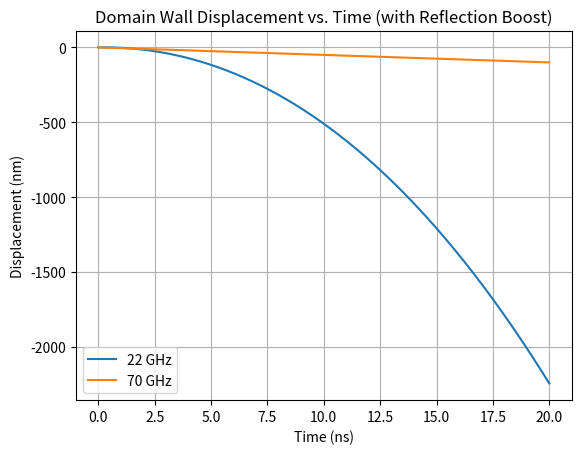

Write the Python code that produced this figure.
import numpy as np
import matplotlib.pyplot as plt
from scipy.integrate import solve_ivp

alpha = 0.01
beta  = 200.0   # Reflection boost factor (tune as needed)
u_const = 5.0
A_const = 1e7

t_end = 2e-8
t_eval = np.linspace(0, t_end, 200000)

def transmission_coefficient(f_GHz):
    # 0.5 if f<55, else 1.0
    return 0.5 if f_GHz < 55 else 1.0

def domain_wall_ode(t, y, T, u):
    phi = y[1]
    # Reflection term uses alpha*beta in Xdot, and beta in phidot
    dXdt = (A_const*np.sin(2*phi) - T*u + (1-T)*alpha*beta*u)/(1+alpha**2)
    dphidt= (-A_const*np.sin(2*phi) + (1-T)*beta*u + T*alpha*u)/(1+alpha**2)
    return [dXdt, dphidt]

plt.figure()
for freq in [22, 70]:
    T = transmission_coefficient(freq)
    sol = solve_ivp(domain_wall_ode, [0, t_end], [0.0, np.pi/2],
                    args=(T, u_const), t_eval=t_eval)
    X_nm = sol.y[0]*1e9
    plt.plot(sol.t*1e9, X_nm, label=f'{freq} GHz')

plt.xlabel('Time (ns)')
plt.ylabel('Displacement (nm)')
plt.title('Domain Wall Displacement vs. Time (with Reflection Boost)')
plt.legend()
plt.grid(True)
plt.savefig("test_displacement4.png")
plt.show()
